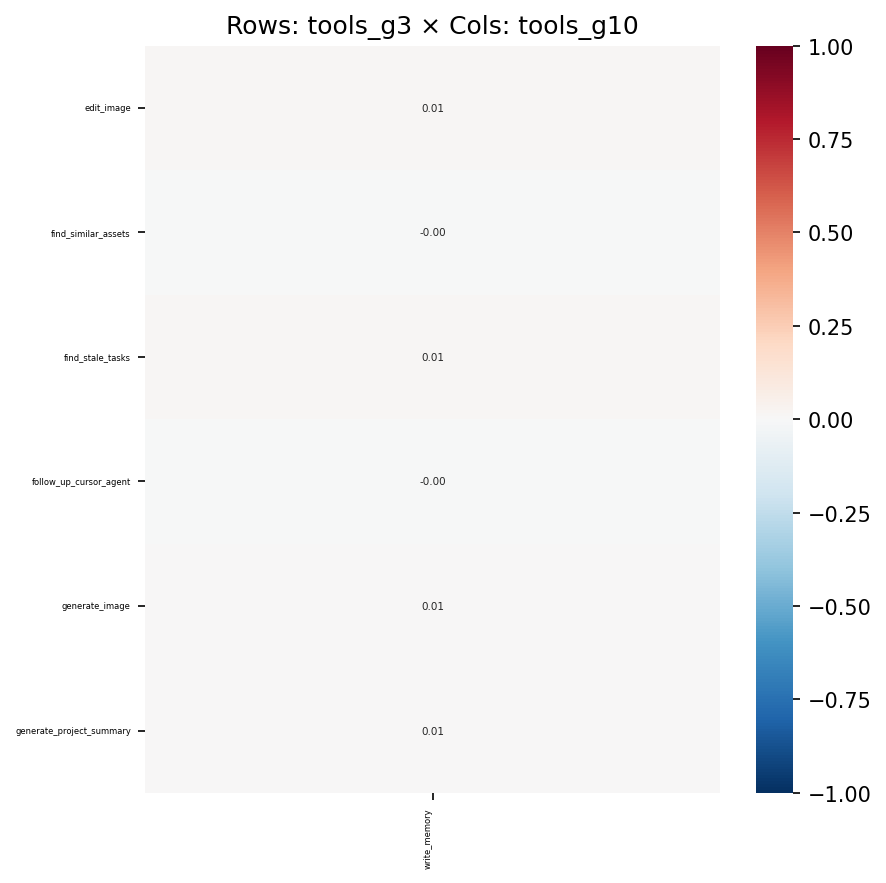

Data behind this chart, as committed beside it:
, write_memory
edit_image, 0.01037
find_similar_assets, -0.001842
find_stale_tasks, 0.008593
follow_up_cursor_agent, -0.001568
generate_image, 0.005345
generate_project_summary, 0.005182
